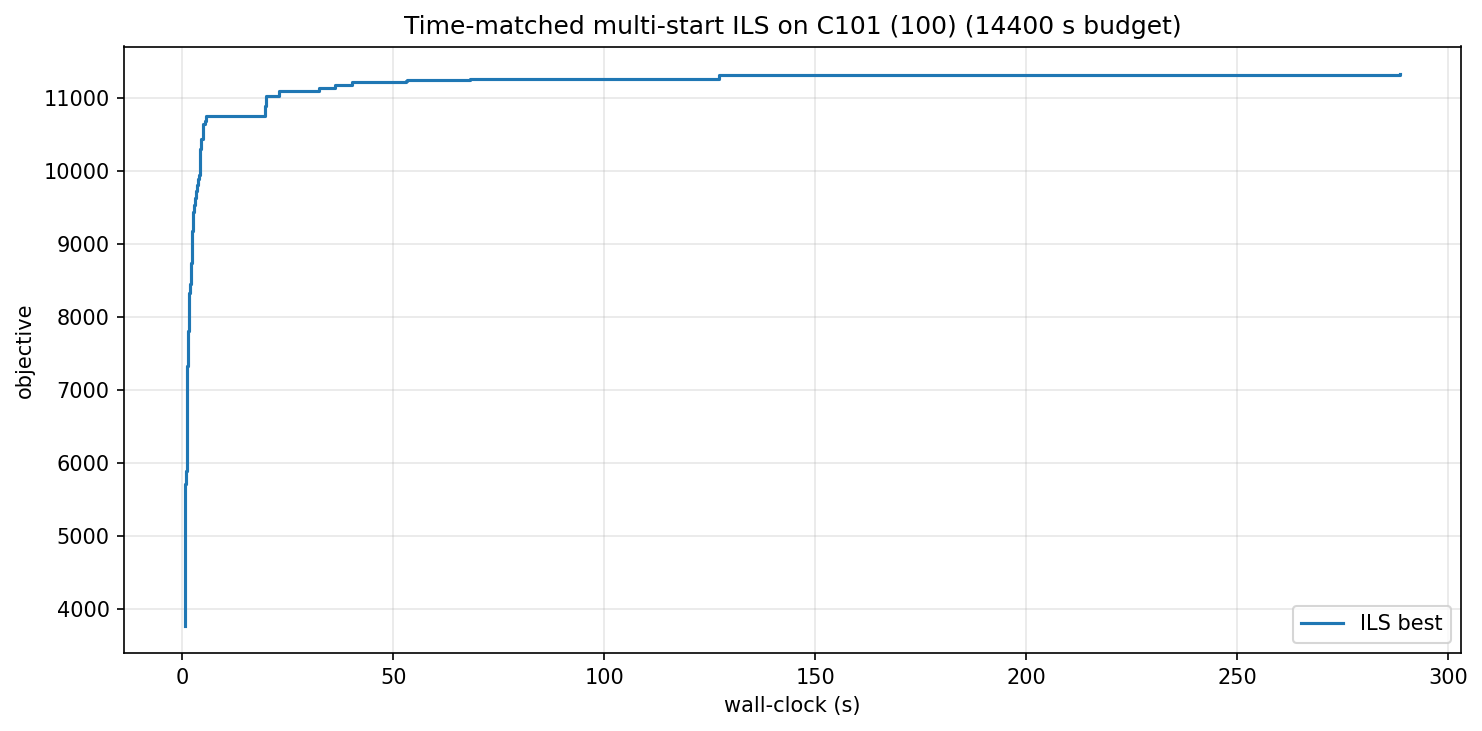

The data file committed next to this chart (first rows):
wall_s, iter, best_obj
0.62, 0, 3777
0.62, 1, 3920
0.62, 2, 4040
0.63, 3, 4315
0.64, 5, 4326
0.66, 9, 4452
0.67, 11, 4551
0.68, 12, 4748
0.68, 13, 4899
0.69, 14, 5337
0.70, 16, 5454
0.71, 17, 5534
0.74, 21, 5661
0.75, 22, 5709
0.85, 39, 5732
0.87, 41, 5776
0.88, 42, 5871
0.93, 48, 5892
1.00, 58, 6228
1.01, 59, 6490
1.08, 67, 6586
1.11, 70, 6737
1.14, 73, 6886
1.17, 75, 7043
1.18, 76, 7181
1.20, 77, 7330
1.23, 79, 7465
1.24, 80, 7592
1.31, 86, 7700
1.34, 88, 7810
1.47, 96, 7928
1.49, 97, 8079
1.60, 103, 8137
1.64, 105, 8333
1.83, 115, 8445
1.90, 118, 8457
1.94, 119, 8543
2.04, 125, 8732
2.16, 131, 8738
2.21, 133, 8881
2.23, 134, 8936
2.26, 135, 8942
2.29, 136, 9024
2.32, 137, 9044
2.37, 140, 9178
2.43, 142, 9236
2.45, 143, 9256
2.47, 144, 9257
2.51, 146, 9275
2.55, 149, 9339
2.57, 150, 9444
2.66, 154, 9509
2.86, 167, 9541
3.12, 192, 9633
3.21, 198, 9694
3.30, 203, 9736
3.38, 218, 9781
3.51, 233, 9813
3.61, 252, 9857
3.81, 260, 9893
... 35 more rows
